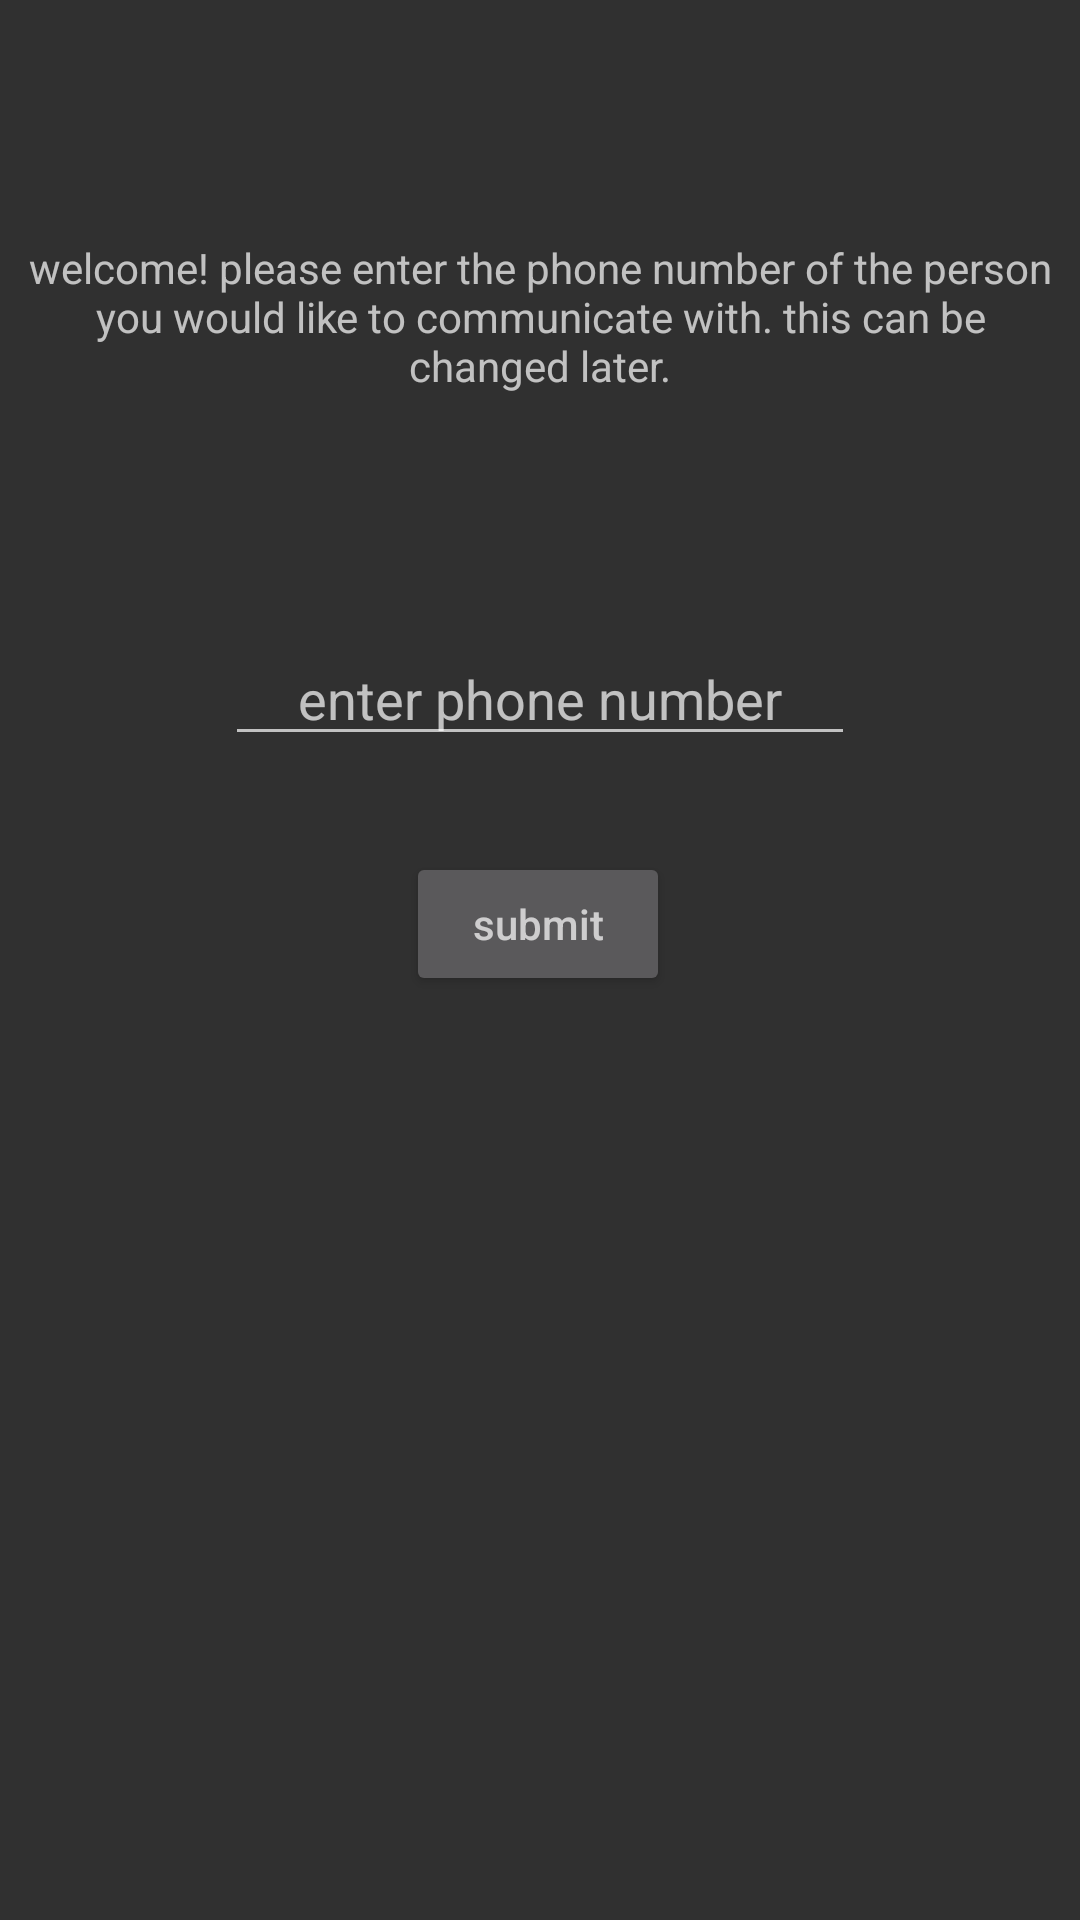

The Android layout XML behind this screen, and the referenced resources:
<!-- AndroidManifest.xml: application theme AppTheme -->
<!-- res/layout/activity_onboarding.xml -->
<?xml version="1.0" encoding="utf-8"?>
<androidx.constraintlayout.widget.ConstraintLayout xmlns:android="http://schemas.android.com/apk/res/android"
    xmlns:app="http://schemas.android.com/apk/res-auto"
    xmlns:tools="http://schemas.android.com/tools"
    android:layout_width="match_parent"
    android:layout_height="match_parent"
    tools:context=".OnboardingActivity">

    <EditText
        android:id="@+id/editTextPhone"
        android:layout_width="wrap_content"
        android:layout_height="wrap_content"
        android:layout_marginBottom="32dp"
        android:ems="10"
        android:gravity="center_horizontal"
        android:hint="@string/phhint"
        android:inputType="phone"
        app:layout_constraintBottom_toTopOf="@+id/button13"
        app:layout_constraintEnd_toEndOf="parent"
        app:layout_constraintStart_toStartOf="parent" />

    <TextView
        android:id="@+id/textView"
        android:layout_width="351dp"
        android:layout_height="73dp"
        android:gravity="center"
        android:hint="@string/welcome"
        app:layout_constraintBottom_toTopOf="@+id/editTextPhone"
        app:layout_constraintEnd_toEndOf="parent"
        app:layout_constraintHorizontal_bias="0.5"
        app:layout_constraintStart_toStartOf="parent"
        app:layout_constraintTop_toTopOf="parent" />

    <Button
        android:id="@+id/button13"
        android:layout_width="wrap_content"
        android:layout_height="wrap_content"
        android:layout_marginBottom="308dp"
        android:hint="@string/submit"
        android:onClick="submitPhoneNumber"
        app:layout_constraintBottom_toBottomOf="parent"
        app:layout_constraintEnd_toEndOf="parent"
        app:layout_constraintHorizontal_bias="0.498"
        app:layout_constraintStart_toStartOf="parent" />
</androidx.constraintlayout.widget.ConstraintLayout>
<!-- resources referenced by this layout -->
<resources>
  <string name="phhint">enter phone number</string>
  <string name="submit">submit</string>
  <string name="welcome">welcome! please enter the phone number of the person you would like to communicate with. this can be changed later.</string>
  <style name="AppTheme" parent="Theme.AppCompat">
          
          <item name="colorPrimary">@color/colorPrimary</item>
          <item name="colorPrimaryDark">@color/colorPrimaryDark</item>
          <item name="colorAccent">@color/colorAccent</item>
      </style>
  <color name="colorPrimary">#595959</color>
  <color name="colorPrimaryDark">#595959</color>
  <color name="colorAccent">#03DAC5</color>
</resources>
